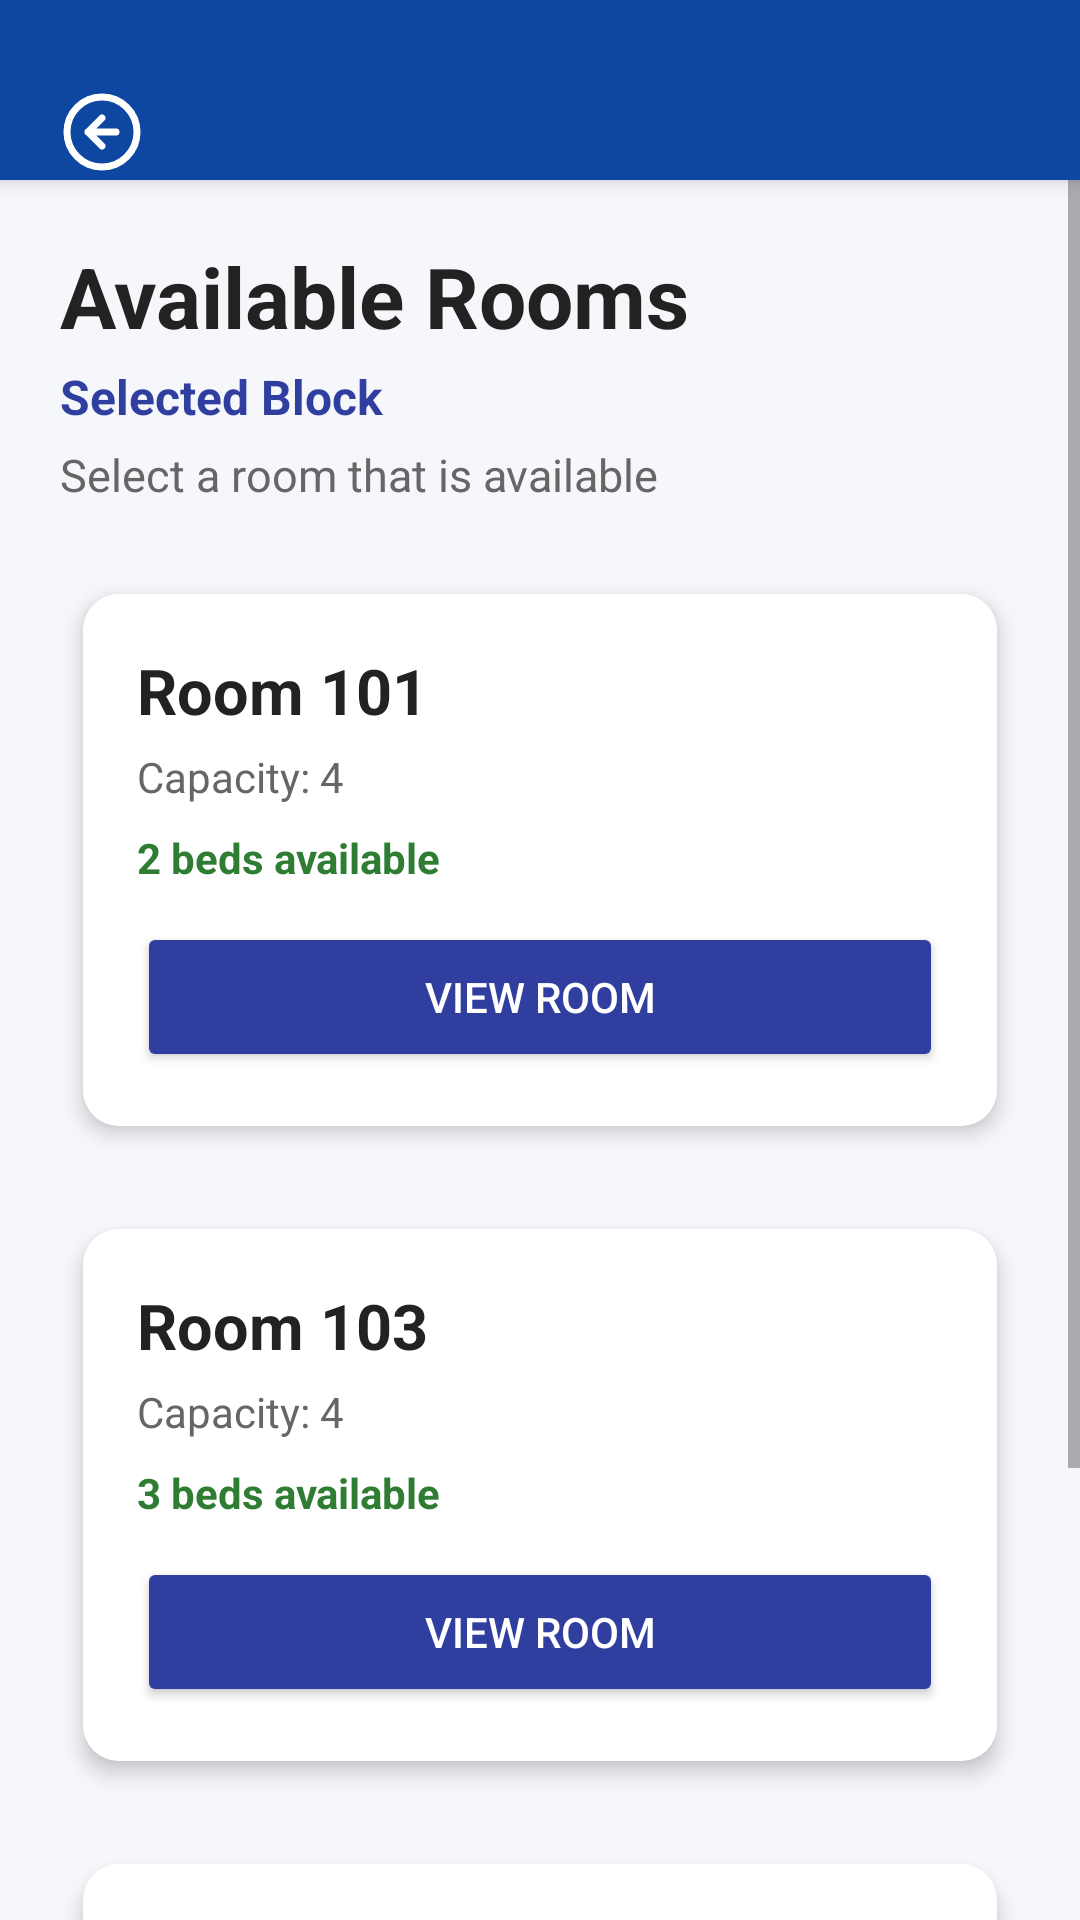

Produce the Android XML layout that renders to this screen, including the resource entries it uses.
<!-- AndroidManifest.xml: application theme Theme.MaterialComponents.Light.NoActionBar -->
<!-- res/layout/activity_room.xml -->
<?xml version="1.0" encoding="utf-8"?>
<LinearLayout xmlns:android="http://schemas.android.com/apk/res/android"
    xmlns:app="http://schemas.android.com/apk/res-auto"
    android:layout_width="match_parent"
    android:layout_height="match_parent"
    android:orientation="vertical"
    android:background="#F5F7FB">

    
    <LinearLayout
        android:layout_width="match_parent"
        android:layout_height="60dp"
        android:background="#0D47A1"
        android:gravity="center_vertical"
        android:paddingTop="28dp"
        android:paddingHorizontal="16dp"
        android:elevation="4dp">

        <ImageView
            android:id="@+id/btnBack"
            android:layout_width="36dp"
            android:layout_height="36dp"
            android:src="@drawable/ic_back_arrow"
            android:background="?attr/selectableItemBackgroundBorderless"
            android:clickable="true"
            android:focusable="true"
            android:contentDescription="Back"
            android:padding="4dp"
            app:tint="#FFFFFF"/>
    </LinearLayout>

    
    <ScrollView
        android:layout_width="match_parent"
        android:layout_height="match_parent">

        <LinearLayout
            android:layout_width="match_parent"
            android:layout_height="wrap_content"
            android:orientation="vertical"
            android:padding="20dp">

            <TextView
                android:layout_width="wrap_content"
                android:layout_height="wrap_content"
                android:text="Available Rooms"
                android:textSize="28sp"
                android:textStyle="bold"
                android:textColor="#222222"/>

            <TextView
                android:id="@+id/tvSelectedBlockTitle"
                android:layout_width="wrap_content"
                android:layout_height="wrap_content"
                android:text="Selected Block"
                android:textSize="16sp"
                android:textStyle="bold"
                android:textColor="#303F9F"
                android:layout_marginTop="4dp"/>

            <TextView
                android:layout_width="wrap_content"
                android:layout_height="wrap_content"
                android:text="Select a room that is available"
                android:textSize="15sp"
                android:textColor="#666666"
                android:layout_marginTop="5dp"
                android:layout_marginBottom="20dp"/>

            
            <androidx.cardview.widget.CardView
                android:layout_width="match_parent"
                android:layout_height="wrap_content"
                android:layout_marginBottom="15dp"
                app:cardCornerRadius="12dp"
                app:cardElevation="4dp"
                app:cardUseCompatPadding="true">
                <LinearLayout
                    android:layout_width="match_parent"
                    android:layout_height="wrap_content"
                    android:orientation="vertical"
                    android:padding="18dp"
                    android:background="#FFFFFF">
                    <TextView
                        android:id="@+id/tvRoom1Title"
                        android:layout_width="wrap_content"
                        android:layout_height="wrap_content"
                        android:text="Room 101"
                        android:textSize="21sp"
                        android:textStyle="bold"
                        android:textColor="#222222"/>
                    <TextView
                        android:layout_width="wrap_content"
                        android:layout_height="wrap_content"
                        android:text="Capacity: 4"
                        android:textSize="14sp"
                        android:textColor="#666666"
                        android:layout_marginTop="5dp"/>
                    <TextView
                        android:layout_width="wrap_content"
                        android:layout_height="wrap_content"
                        android:text="2 beds available"
                        android:textColor="#2E7D32"
                        android:textStyle="bold"
                        android:layout_marginTop="8dp"/>
                    <Button
                        android:id="@+id/btnRoom101"
                        android:layout_width="match_parent"
                        android:layout_height="50dp"
                        android:text="VIEW ROOM"
                        android:textColor="#FFFFFF"
                        android:backgroundTint="#303F9F"
                        android:layout_marginTop="12dp"/>
                </LinearLayout>
            </androidx.cardview.widget.CardView>

            
            <androidx.cardview.widget.CardView
                android:layout_width="match_parent"
                android:layout_height="wrap_content"
                android:layout_marginBottom="15dp"
                app:cardCornerRadius="12dp"
                app:cardElevation="4dp"
                app:cardUseCompatPadding="true">
                <LinearLayout
                    android:layout_width="match_parent"
                    android:layout_height="wrap_content"
                    android:orientation="vertical"
                    android:padding="18dp"
                    android:background="#FFFFFF">
                    <TextView
                        android:id="@+id/tvRoom2Title"
                        android:layout_width="wrap_content"
                        android:layout_height="wrap_content"
                        android:text="Room 103"
                        android:textSize="21sp"
                        android:textStyle="bold"
                        android:textColor="#222222"/>
                    <TextView
                        android:layout_width="wrap_content"
                        android:layout_height="wrap_content"
                        android:text="Capacity: 4"
                        android:textSize="14sp"
                        android:textColor="#666666"
                        android:layout_marginTop="5dp"/>
                    <TextView
                        android:layout_width="wrap_content"
                        android:layout_height="wrap_content"
                        android:text="3 beds available"
                        android:textColor="#2E7D32"
                        android:textStyle="bold"
                        android:layout_marginTop="8dp"/>
                    <Button
                        android:id="@+id/btnRoom103"
                        android:layout_width="match_parent"
                        android:layout_height="50dp"
                        android:text="VIEW ROOM"
                        android:textColor="#FFFFFF"
                        android:backgroundTint="#303F9F"
                        android:layout_marginTop="12dp"/>
                </LinearLayout>
            </androidx.cardview.widget.CardView>

            
            <androidx.cardview.widget.CardView
                android:layout_width="match_parent"
                android:layout_height="wrap_content"
                android:layout_marginBottom="15dp"
                app:cardCornerRadius="12dp"
                app:cardElevation="4dp"
                app:cardUseCompatPadding="true">
                <LinearLayout
                    android:layout_width="match_parent"
                    android:layout_height="wrap_content"
                    android:orientation="vertical"
                    android:padding="18dp"
                    android:background="#FFFFFF">
                    <TextView
                        android:id="@+id/tvRoom3Title"
                        android:layout_width="wrap_content"
                        android:layout_height="wrap_content"
                        android:text="Room 205"
                        android:textSize="21sp"
                        android:textStyle="bold"
                        android:textColor="#222222"/>
                    <TextView
                        android:layout_width="wrap_content"
                        android:layout_height="wrap_content"
                        android:text="Capacity: 6"
                        android:textSize="14sp"
                        android:textColor="#666666"
                        android:layout_marginTop="5dp"/>
                    <TextView
                        android:layout_width="wrap_content"
                        android:layout_height="wrap_content"
                        android:text="3 beds available"
                        android:textColor="#2E7D32"
                        android:textStyle="bold"
                        android:layout_marginTop="8dp"/>
                    <Button
                        android:id="@+id/btnRoom205"
                        android:layout_width="match_parent"
                        android:layout_height="50dp"
                        android:text="VIEW ROOM"
                        android:textColor="#FFFFFF"
                        android:backgroundTint="#303F9F"
                        android:layout_marginTop="12dp"/>
                </LinearLayout>
            </androidx.cardview.widget.CardView>

        </LinearLayout>
    </ScrollView>
</LinearLayout>
<!-- resources referenced by this layout -->
<resources>
  <!-- drawable ic_back_arrow (drawable) -->
  <?xml version="1.0" encoding="utf-8"?>
  <vector xmlns:android="http://schemas.android.com/apk/res/android"
      android:width="24dp"
      android:height="24dp"
      android:viewportWidth="24"
      android:viewportHeight="24">
  
      
      <path
          android:fillColor="#00000000"
          android:strokeColor="#FFFFFF"
          android:strokeWidth="2"
          android:pathData="M12,2a10,10 0 1,0 10,10A10,10 0 0,0 12,2z"/>
  
      
      <path
          android:fillColor="#00000000"
          android:strokeColor="#FFFFFF"
          android:strokeWidth="2"
          android:strokeLineCap="round"
          android:strokeLineJoin="round"
          android:pathData="M12,8l-4,4 4,4M16,12H8"/>
  </vector>
</resources>
